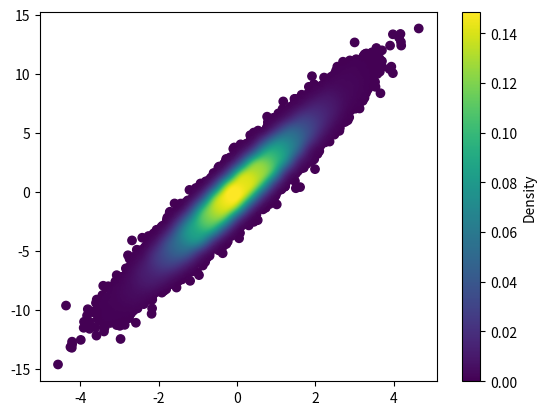

Write Python code to recreate this figure.
import numpy as np
import matplotlib.pyplot as plt
from matplotlib import cm
from matplotlib.colors import Normalize
from scipy.interpolate import interpn

def density_scatter( x , y, ax = None, sort = True, bins = 20, **kwargs )   :
    """
    Scatter plot colored by 2d histogram
    """
    if ax is None :
        fig , ax = plt.subplots()
    data , x_e, y_e = np.histogram2d( x, y, bins = bins, density = True )
    z = interpn( ( 0.5*(x_e[1:] + x_e[:-1]) , 0.5*(y_e[1:]+y_e[:-1]) ) , data , np.vstack([x,y]).T , method = "splinef2d", bounds_error = False)

    #To be sure to plot all data
    z[np.where(np.isnan(z))] = 0.0

    # Sort the points by density, so that the densest points are plotted last
    if sort :
        idx = z.argsort()
        x, y, z = x[idx], y[idx], z[idx]

    ax.scatter( x, y, c=z, **kwargs )

    norm = Normalize(vmin = np.min(z), vmax = np.max(z))
    cbar = fig.colorbar(cm.ScalarMappable(norm = norm), ax=ax)
    cbar.ax.set_ylabel('Density')
    fig.show()

    return ax



x = np.random.normal(size=100000)
y = x * 3 + np.random.normal(size=100000)
density_scatter( x, y, bins = [30,30] )